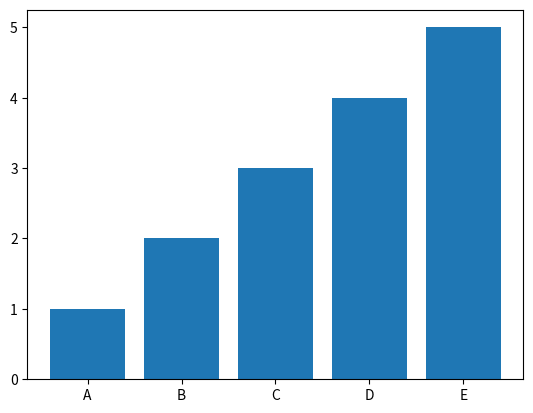

The matplotlib source for this figure:
import matplotlib.pyplot as plt
import numpy as np
import pandas as pd

# bar chart assignment

labels = ['A', 'B', 'C', 'D', 'E']
values = [1, 2, 3, 4, 5]

plt.bar(labels, values)
plt.figure(figsize=(6,4))
plt.show()
